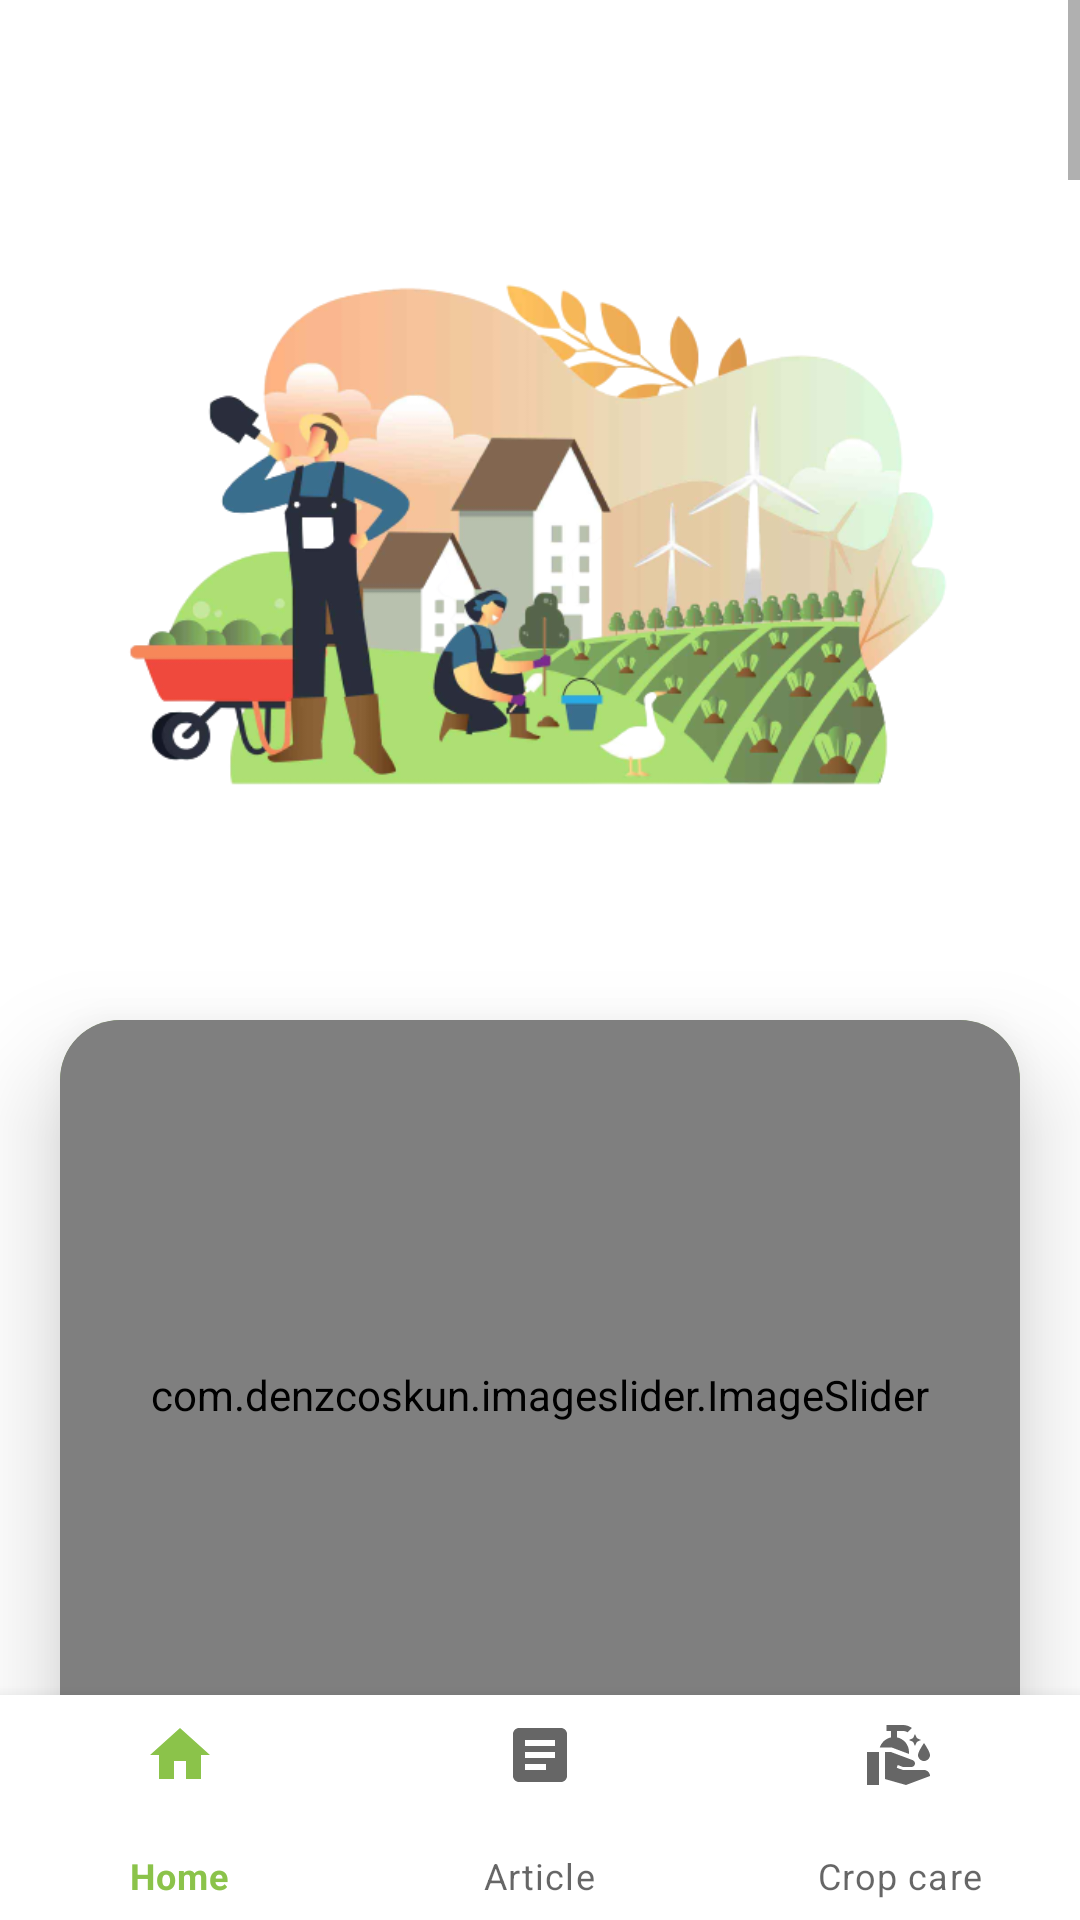

This screen was rendered from an Android layout file. Write that file and the resources it references.
<!-- AndroidManifest.xml: application theme Theme.FarmPK -->
<!-- res/layout/activity_main.xml -->
<?xml version="1.0" encoding="utf-8"?>
<androidx.constraintlayout.widget.ConstraintLayout
    xmlns:android="http://schemas.android.com/apk/res/android"
    xmlns:app="http://schemas.android.com/apk/res-auto"
    xmlns:tools="http://schemas.android.com/tools"
    android:layout_width="match_parent"
    android:layout_height="match_parent"
    tools:context=".MainActivity">
    <ScrollView
        android:layout_width="match_parent"
        android:layout_height="wrap_content"
        tools:ignore="MissingConstraints">
    <LinearLayout
        android:id="@+id/flFragment"
        android:orientation="vertical"
        android:layout_width="match_parent"
        android:layout_height="0dp"
        app:layout_constraintBottom_toTopOf="@+id/bottomNavigationView"
        app:layout_constraintEnd_toEndOf="parent"
        app:layout_constraintHorizontal_bias="0.5"
        app:layout_constraintStart_toStartOf="parent"
        app:layout_constraintTop_toTopOf="parent">

        <ImageView
            android:layout_width="300dp"
            android:layout_height="300dp"
            android:src="@drawable/farming"
            android:layout_marginTop="30dp"
            android:layout_gravity="center"
          />

        <androidx.cardview.widget.CardView
            android:layout_width="match_parent"
            android:layout_height="250dp"
            android:layout_marginTop="10dp"
            android:layout_marginEnd="20dp"
            android:layout_marginStart="20dp"
            android:backgroundTint="@color/green"
            app:cardCornerRadius="20dp"
            app:cardElevation="20dp">
            <com.denzcoskun.imageslider.ImageSlider
                android:layout_width="match_parent"
                android:layout_height="250dp"
                android:id="@+id/imageSlider"
                app:iss_period="2000"
                app:iss_auto_cycle="true"
                app:iss_delay="2000"
                app:iss_corner_radius="20"
                app:iss_title_background="@drawable/button_background"
                tools:ignore="MissingClass" />

        </androidx.cardview.widget.CardView>
        <TextView
            android:id="@+id/text"
            android:layout_width="wrap_content"
            android:layout_height="350dp"
            android:layout_marginLeft="15dp"
            android:layout_marginRight="15dp"
            android:padding="15dp"
            android:text="@string/bulleted_list"
            android:justificationMode="inter_word"
            android:layout_marginTop="100dp"
            android:layout_gravity="center"
            android:background="@drawable/button_background"
            android:textColor="@color/white"
            android:textSize="20dp"
        />
        <TextView
            android:id="@+id/text1"
            android:layout_width="match_parent"
            android:layout_height="900dp"
            android:padding="15dp"
            android:text="@string/PMFBY"
            android:justificationMode="inter_word"
            android:layout_marginTop="100dp"
            android:layout_gravity="center"
            android:background="@drawable/button3background"
            android:layout_marginLeft="15dp"
            android:layout_marginRight="15dp"
            android:textColor="@color/black"
            android:textSize="20dp"
            />

        <TextView
            android:id="@+id/text2"
            android:layout_width="match_parent"
            android:layout_height="1000dp"
            android:padding="15dp"
            android:text="@string/WBCIS"
            android:justificationMode="inter_word"
            android:layout_marginTop="100dp"
            android:layout_gravity="center"
            android:background="@drawable/button2background"
            android:layout_marginLeft="15dp"
            android:layout_marginRight="15dp"
            android:textColor="@color/black"
            android:textSize="20dp"
            />

        <TextView
            android:id="@+id/text3"
            android:layout_width="match_parent"
            android:layout_height="1000dp"
            android:padding="15dp"
            android:text="@string/CPIS"
            android:justificationMode="inter_word"
            android:layout_marginTop="100dp"
            android:layout_gravity="center"
            android:background="@drawable/button3background"
            android:layout_marginLeft="15dp"
            android:layout_marginRight="15dp"
            android:textColor="@color/black"
            android:textSize="20dp"
            />

        <TextView
            android:id="@+id/text4"
            android:layout_width="match_parent"
            android:layout_height="1100dp"
            android:padding="15dp"
            android:text="@string/UPIS"
            android:justificationMode="inter_word"
            android:layout_marginTop="100dp"
            android:layout_gravity="center"
            android:background="@drawable/button2background"
            android:layout_marginLeft="15dp"
            android:layout_marginRight="15dp"
            android:textColor="@color/black"
            android:textSize="20dp"
            />

        <TextView
            android:id="@+id/text5"
            android:layout_width="match_parent"
            android:layout_height="1100dp"
            android:layout_gravity="center"
            android:layout_marginLeft="15dp"
            android:layout_marginTop="100dp"
            android:layout_marginBottom="200dp"
            android:layout_marginRight="15dp"
            android:background="@drawable/button3background"
            android:justificationMode="inter_word"
            android:padding="15dp"
            android:text="@string/PMKSY"
            android:textColor="@color/black"
            android:textSize="20dp" />

    </LinearLayout>
    </ScrollView>
    <com.google.android.material.bottomnavigation.BottomNavigationView
        android:id="@+id/bottomNavigationView"
        android:layout_width="match_parent"
        android:layout_height="75dp"
        app:layout_constraintBottom_toBottomOf="parent"
        app:layout_constraintEnd_toEndOf="parent"
        app:layout_constraintHorizontal_bias="0.5"
        app:layout_constraintStart_toStartOf="parent"
        app:menu="@menu/bottom_nav_menu"/>

</androidx.constraintlayout.widget.ConstraintLayout>
<!-- resources referenced by this layout -->
<resources>
  <color name="black">#FF000000</color>
  <color name="green">#8BC34A</color>
  <color name="white">#FFFFFFFF</color>
  <string name="PMFBY"><b><big>Pradhan Mantri Fasal Bima Yojana </big></b>
          \nUnder the scheme, farmers pay a nominal premium, while the government provides the rest of the premium as subsidy. The scheme covers crops grown during Kharif and Rabi seasons as well as horticultural and commercial crops. The insurance coverage is available to all farmers, including sharecroppers and tenant farmers.
  
  \nThe PMFBY scheme uses technology to assess crop loss and facilitate speedy compensation to farmers. The scheme also aims to encourage the use of modern agricultural practices and techniques to reduce the risk of crop failure.
  
  \nThe main objectives of PMFBY include:
  
  \n1.Providing financial support to farmers in case of crop failure due to natural calamities, pests and diseases.
  \n2.Encouraging farmers to adopt modern agricultural practices and techniques.
  \n3.Ensuring timely and accurate payment of insurance claims to farmers.
  \n4.Increasing the coverage of crop insurance in the country.
  \nOverall, the PMFBY scheme aims to provide a safety net to farmers and protect them against financial losses due to crop failure.
  
      </string>
  <string name="WBCIS"><b><big>Weather Based Crop Insurance Scheme</big></b>
          \nUnder the WBCIS scheme, the insurance premium is calculated based on the weather parameters that are likely to affect crop yields, such as rainfall, temperature, humidity, and wind speed. The scheme covers crops grown during Kharif and Rabi seasons as well as horticultural crops. The insurance coverage is available to all farmers, including sharecroppers and tenant farmers.
  
  \nThe scheme uses weather data collected from automatic weather stations and other sources to assess crop loss and facilitate speedy compensation to farmers. The scheme also aims to encourage the use of modern agricultural practices and techniques to reduce the risk of crop failure due to adverse weather conditions.
  
  \nThe main objectives of WBCIS include:
  
  \n1.Providing financial support to farmers in case of crop loss or damage due to adverse weather conditions.
  \n2.Encouraging farmers to adopt modern agricultural practices and techniques.
  \n3.Ensuring timely and accurate payment of insurance claims to farmers.
  \n4.Increasing the coverage of crop insurance in the country.
  \nOverall, the WBCIS scheme aims to provide a safety net to farmers and protect them against financial losses due to adverse weather conditions. The scheme is a step towards achieving the goal of increasing farmers  income and ensuring food security in the country.
      </string>
  <string name="bulleted_list"><b><big>Schemes provided for farmers </big></b>
          \n <li>Pradhan Mantri Fasal Bima Yojana </li>
          \n <li>Weather Based Crop Insurance Scheme </li>
          \n <li>Coconut Palm Insurance Scheme </li>
          \n <li>Unified Package Insurance Scheme as pilot in notified districts. </li>
          \n <li>Pradhan Mantri Krishi Sinchai Yojana</li>
  
      </string>
  <color name="teal_700">#FF018786</color>
  <color name="green_100">#C2FFB4</color>
  <color name="teal_200">#FF03DAC5</color>
  <color name="green_700">#1C650C</color>
</resources>
